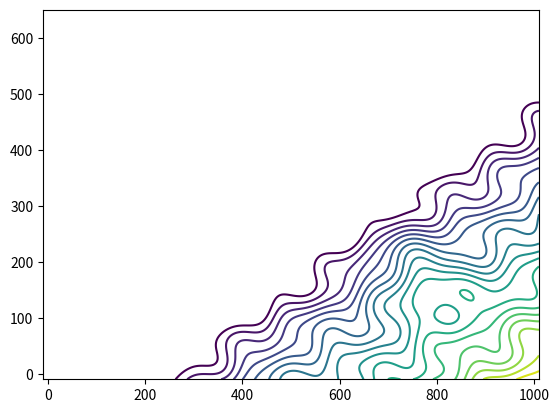

This figure's Python source:
"""
ヒーロー用の等高線 SVG パスを生成するスクリプト。

名刺の make_card.py と同じ考え方（斜めの傾斜面＋山頂のガウス山＋うねり）で
スカラー場をつくり、その等値線を matplotlib で求めて SVG の path に変換する。
出力は public/index.html のヒーローにインラインで貼り付けて使う（実行時の JS 不要）。

使い方:
    python gen_contours.py > contours.txt  # 出力を index.html の <g mask=...> 内に貼り替える
"""

import math

import numpy as np
import matplotlib

matplotlib.use("Agg")
import matplotlib.pyplot as plt  # noqa: E402

# ---- 描画範囲（SVG の viewBox 単位） ----
W, H = 1000.0, 640.0
# 山頂（緑の点）の位置
PEAK = (760.0, 170.0)


def rdp(points, eps):
    """Ramer–Douglas–Peucker 法で折れ線の点数を減らす。

    Args:
        points: (N, 2) の座標配列
        eps: 許容誤差（この距離以内の点は省略する）
    Returns:
        間引いた (M, 2) 配列
    """
    if len(points) < 3:
        return points
    start, end = points[0], points[-1]
    d = end - start
    n = math.hypot(*d)
    # 始点と終点を結ぶ直線から各点までの距離を求める
    if n == 0:
        dist = np.hypot(*(points - start).T)
    else:
        dist = np.abs(d[0] * (points[:, 1] - start[1]) - d[1] * (points[:, 0] - start[0])) / n
    i = int(np.argmax(dist))
    # 最も遠い点が許容誤差を超えていれば、そこで分割して再帰する
    if dist[i] > eps:
        left = rdp(points[: i + 1], eps)
        right = rdp(points[i:], eps)
        return np.vstack([left[:-1], right])
    return np.array([start, end])


def field():
    """等高線の元になるスカラー場を返す。

    Returns:
        (xs, ys, f) のタプル。f は ys×xs の 2 次元配列
    """
    xs = np.linspace(-10, W + 10, 420)
    ys = np.linspace(-10, H + 10, 280)
    gx, gy = np.meshgrid(xs, ys)

    def gauss(px, py, sx, sy, amp, rot=0.0):
        """回転付き楕円ガウス関数（山ひとつ分）を返す。"""
        cr, sr = math.cos(rot), math.sin(rot)
        dx, dy = gx - px, gy - py
        u = cr * dx + sr * dy
        v = -sr * dx + cr * dy
        return amp * np.exp(-(u * u / (2 * sx * sx) + v * v / (2 * sy * sy)))

    # 左下→右上へ上っていく斜めの傾斜面（基準線からの符号付き距離）
    lx0, ly0, lx1, ly1 = 260.0, 0.0, 1000.0, 470.0
    ln = math.hypot(lx1 - lx0, ly1 - ly0)
    nx, ny = (ly1 - ly0) / ln, -(lx1 - lx0) / ln
    ramp = (gx - lx0) * nx + (gy - ly0) * ny

    # 傾斜面＋山頂の山＋サブの尾根＋地形らしいうねり
    f = (
        ramp / 300.0
        + gauss(PEAK[0], PEAK[1], 70, 48, 0.34, rot=-0.45)
        + gauss(520, 40, 120, 40, 0.10, rot=0.4)
        + 0.045 * np.sin(gx * 0.030 + gy * 0.047)
        + 0.030 * np.sin(gx * 0.012 - gy * 0.065 + 1.3)
        + 0.020 * np.sin(gx * 0.065 + gy * 0.011 + 0.4)
    )
    return xs, ys, f


def main():
    """等値線を求め、SVG の <path> 要素として標準出力に書き出す。"""
    xs, ys, f = field()
    levels = np.arange(0.03, 1.4, 0.075)
    cs = plt.contour(xs, ys, f, levels=levels)
    out = []
    for seg_list in cs.allsegs:
        for seg in seg_list:
            # 小さな島（ノイズ由来の閉曲線）は除外する
            if len(seg) < 3 or np.ptp(seg, axis=0).max() < 40:
                continue
            pts = rdp(np.asarray(seg), 0.9)
            d = "M" + " ".join(f"{x:.0f} {y:.0f}" for x, y in pts)
            out.append(f'<path d="{d}"/>')
    print("\n".join(out))


if __name__ == "__main__":
    main()
